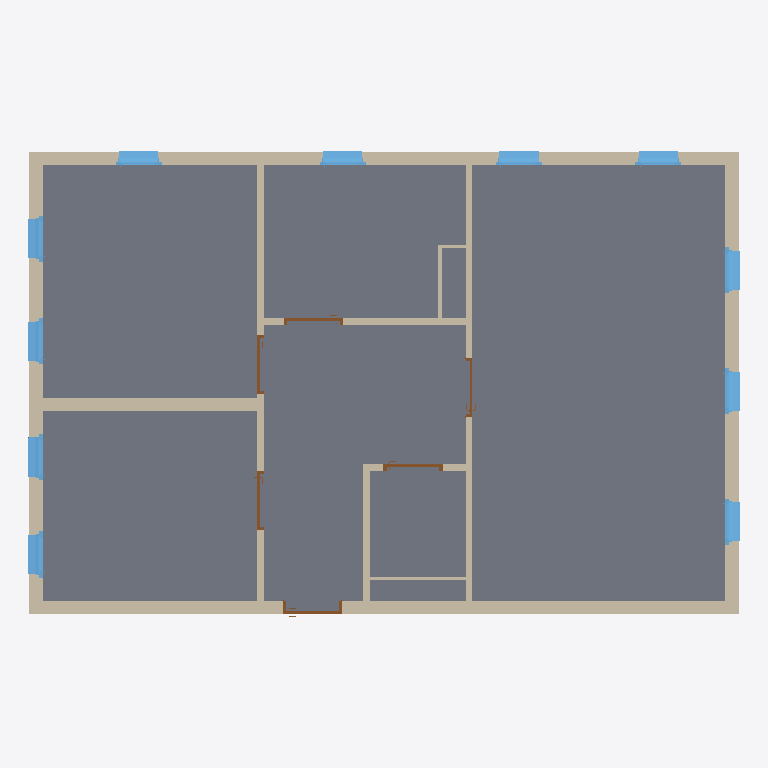
Plan cut of the same IFC building model at storey 'RDC' (level 0.00 m, cut at 1.40 m), seen from above with north up, elements coloured by IFC class: 13 walls (beige), 11 windows (light blue), 6 doors (brown), 1 slab (grey). Cut surfaces are drawn darker.
Extent 10.8 m × 7.1 m × 3.0 m (x, y, z). Storeys (2): RDC at 0.00 m; Niveau 1 at 3.00 m. Elements (31): 13 IfcWallStandardCase, 11 IfcWindow, 6 IfcDoor, 1 IfcSlab.

HEADER;
FILE_DESCRIPTION(('ViewDefinition [CoordinationView_V2.0]','RevitIdentifiers [VersionGUID: a80f1108-b691-4ff9-8089-48f5dd19356f, NumberOfSaves: 3]','CoordinateReference [CoordinateBase: Coordonnées partagées actuelles, ProjectSite: Site par défaut]'),'2;1');
FILE_NAME('0001','2023-10-20T10:28:09',(''),(''),'ODA IFC SDK 22.8','22.1.40.58 - Exporter 22.6.2.0 - Interface alternative d''export 22.6.2.0','');
FILE_SCHEMA(('IFC2X3'));
ENDSEC;
DATA;
#91=IFCPROJECT('16vycuLrrBj8GwGde_$3l4',#20,'0001',$,$,'Nom du projet','Etat du projet',(#86),#83);
#104=IFCSITE('16vycuLrrBj8GwGde_$3l6',#20,'Default',$,$,#103,$,$,.ELEMENT.,$,$,$,$,$);
#94=IFCBUILDING('16vycuLrrBj8GwGde_$3l5',#20,'',$,$,#16,$,'',.ELEMENT.,$,$,$);
#97=IFCBUILDINGSTOREY('16vycuLrrBj8GwGdh10yPK',#20,'RDC',$,'Niveau:Ligne du Niveau',#96,$,'RDC',.ELEMENT.,-1.949161E-14);
#101=IFCBUILDINGSTOREY('16vycuLrrBj8GwGdh10yD2',#20,'Niveau 1',$,'Niveau:Ligne du Niveau',#100,$,'Niveau 1',.ELEMENT.,2.99999999999998);
#2314=IFCSLAB('2zMhwzYW55nxyOmnHRV6Cc',#20,'Sol:Dalle en béton - 250 mm:256691',$,'Sol:Dalle en béton - 250 mm',#2300,#2313,'256691',.FLOOR.);
#871=IFCWALLSTANDARDCASE('2zMhwzYW55nxyOmnHRV66p',#20,'Mur de base:Générique - Ext. 200 mm:256038',$,'Mur de base:Générique - Ext. 200 mm',#859,#870,'256038');
#813=IFCWALLSTANDARDCASE('2zMhwzYW55nxyOmnHRV66n',#20,'Mur de base:Générique - Ext. 200 mm:256036',$,'Mur de base:Générique - Ext. 200 mm',#797,#812,'256036');
#893=IFCWALLSTANDARDCASE('2zMhwzYW55nxyOmnHRV66o',#20,'Mur de base:Générique - Ext. 200 mm:256039',$,'Mur de base:Générique - Ext. 200 mm',#881,#892,'256039');
#849=IFCWALLSTANDARDCASE('2zMhwzYW55nxyOmnHRV66m',#20,'Mur de base:Générique - Ext. 200 mm:256037',$,'Mur de base:Générique - Ext. 200 mm',#837,#848,'256037');
#944=IFCWALLSTANDARDCASE('2zMhwzYW55nxyOmnHRV657',#20,'Mur de base:Générique - Ext. 200 mm:256210',$,'Mur de base:Générique - Ext. 200 mm',#932,#943,'256210');
#915=IFCWALLSTANDARDCASE('2zMhwzYW55nxyOmnHRV67$',#20,'Mur de base:Int. Plâtre 100 mm:256106',$,'Mur de base:Int. Plâtre 100 mm',#903,#914,'256106');
#2280=IFCWALLSTANDARDCASE('2zMhwzYW55nxyOmnHRV6FG',#20,'Mur de base:Int. Plâtre 100 mm:256581',$,'Mur de base:Int. Plâtre 100 mm',#2268,#2279,'256581');
#2975=IFCWALLSTANDARDCASE('2zMhwzYW55nxyOmnHRV7cu',#20,'Mur de base:Int. Plâtre 100 mm:258093',$,'Mur de base:Int. Plâtre 100 mm',#2963,#2974,'258093');
#3019=IFCWALLSTANDARDCASE('2zMhwzYW55nxyOmnHRV7X7',#20,'Mur de base:Int. Plâtre 100 mm:258514',$,'Mur de base:Int. Plâtre 100 mm',#3007,#3018,'258514');
#3770=IFCWINDOW('2zMhwzYW55nxyOmnHRV7C5',#20,'1 Vantail - Droit:0.60 m x 0.95 m - Appui en aluminium:260752',$,'1 Vantail - Droit:0.60 m x 0.95 m - Appui en aluminium',#4753,#3766,'260752',1.0799999999999985,0.6999999999999991);
#3781=IFCWINDOW('2zMhwzYW55nxyOmnHRV7Cu',#20,'1 Vantail - Droit:0.60 m x 0.95 m - Appui en aluminium:260781',$,'1 Vantail - Droit:0.60 m x 0.95 m - Appui en aluminium',#4866,#3777,'260781',1.0799999999999985,0.6999999999999991);
#2923=IFCWINDOW('2zMhwzYW55nxyOmnHRV69Y',#20,'1 Vantail - Droit:0.60 m x 0.95 m - Appui en aluminium:257015',$,'1 Vantail - Droit:0.60 m x 0.95 m - Appui en aluminium',#4527,#2919,'257015',1.0799999999999985,0.6999999999999991);
#2934=IFCWINDOW('2zMhwzYW55nxyOmnHRV6M4',#20,'1 Vantail - Droit:0.60 m x 0.95 m - Appui en aluminium:257041',$,'1 Vantail - Droit:0.60 m x 0.95 m - Appui en aluminium',#4640,#2930,'257041',1.0799999999999985,0.6999999999999991);
#3792=IFCWINDOW('2zMhwzYW55nxyOmnHRV7DU',#20,'1 Vantail - Droit:0.60 m x 0.95 m - Appui en aluminium:260811',$,'1 Vantail - Droit:0.60 m x 0.95 m - Appui en aluminium',#4996,#3788,'260811',1.0799999999999985,0.6999999999999991);
#3803=IFCWINDOW('2zMhwzYW55nxyOmnHRV7Df',#20,'1 Vantail - Droit:0.60 m x 0.95 m - Appui en aluminium:260860',$,'1 Vantail - Droit:0.60 m x 0.95 m - Appui en aluminium',#5110,#3799,'260860',1.0799999999999985,0.6999999999999991);
#3814=IFCWINDOW('2zMhwzYW55nxyOmnHRV7Am',#20,'1 Vantail - Droit:0.60 m x 0.95 m - Appui en aluminium:260901',$,'1 Vantail - Droit:0.60 m x 0.95 m - Appui en aluminium',#5224,#3810,'260901',1.0799999999999985,0.6999999999999991);
#2945=IFCWINDOW('2zMhwzYW55nxyOmnHRV6Ma',#20,'1 Vantail - Droit:0.60 m x 0.95 m - Appui en aluminium:257073',$,'1 Vantail - Droit:0.60 m x 0.95 m - Appui en aluminium',#4300,#2941,'257073',1.0799999999999985,0.6999999999999991);
#2912=IFCWINDOW('2zMhwzYW55nxyOmnHRV68e',#20,'1 Vantail - Droit:0.60 m x 0.95 m - Appui en aluminium:256957',$,'1 Vantail - Droit:0.60 m x 0.95 m - Appui en aluminium',#4186,#2908,'256957',1.0799999999999985,0.6999999999999991);
#2898=IFCWINDOW('2zMhwzYW55nxyOmnHRV68t',#20,'1 Vantail - Droit:0.60 m x 0.95 m - Appui en aluminium:256930',$,'1 Vantail - Droit:0.60 m x 0.95 m - Appui en aluminium',#4072,#2894,'256930',1.0799999999999985,0.6999999999999991);
#2956=IFCWINDOW('2zMhwzYW55nxyOmnHRV6ND',#20,'1 Vantail - Droit:0.60 m x 0.95 m - Appui en aluminium:257112',$,'1 Vantail - Droit:0.60 m x 0.95 m - Appui en aluminium',#4414,#2952,'257112',1.0799999999999985,0.6999999999999991);
#3706=IFCWALLSTANDARDCASE('2zMhwzYW55nxyOmnHRV76m',#20,'Mur de base:Int. Plâtre 50 mm:260133',$,'Mur de base:Int. Plâtre 50 mm',#3694,#3705,'260133');
#3734=IFCWALLSTANDARDCASE('2zMhwzYW55nxyOmnHRV72H',#20,'Mur de base:Int. Plâtre 50 mm:260356',$,'Mur de base:Int. Plâtre 50 mm',#3722,#3733,'260356');
#1616=IFCDOOR('2zMhwzYW55nxyOmnHRV62T',#20,'Int. Simple:PP (0.83m x 2.04m):256264',$,'Int. Simple:PP (0.83m x 2.04m)',#4882,#1612,'256264',2.0749999999999997,0.9);
#3041=IFCWALLSTANDARDCASE('2zMhwzYW55nxyOmnHRV7kN',#20,'Mur de base:Int. Plâtre 100 mm:258562',$,'Mur de base:Int. Plâtre 100 mm',#3029,#3040,'258562');
#3685=IFCDOOR('2zMhwzYW55nxyOmnHRV7i6',#20,'Int. Simple:PP (0.83m x 2.04m):258707',$,'Int. Simple:PP (0.83m x 2.04m)',#5304,#3681,'258707',2.0749999999999997,0.9);
#2294=IFCDOOR('2zMhwzYW55nxyOmnHRV6Fc',#20,'Int. Simple:PP (0.83m x 2.04m):256627',$,'Int. Simple:PP (0.83m x 2.04m)',#5256,#2290,'256627',2.0749999999999997,0.9);
#2989=IFCDOOR('2zMhwzYW55nxyOmnHRV7cx',#20,'Int. Simple:PP (0.83m x 2.04m):258094',$,'Int. Simple:PP (0.83m x 2.04m)',#5288,#2985,'258094',2.0749999999999997,0.9000000000000004);
#3000=IFCDOOR('2zMhwzYW55nxyOmnHRV7Y3',#20,'Int. Simple:PP (0.83m x 2.04m):258326',$,'Int. Simple:PP (0.83m x 2.04m)',#5272,#2996,'258326',2.0749999999999997,0.9);
#2259=IFCDOOR('2zMhwzYW55nxyOmnHRV63P',#20,'Int. Simple:PP (0.83m x 2.04m):256332',$,'Int. Simple:PP (0.83m x 2.04m)',#5240,#2255,'256332',2.0749999999999997,0.9000000000000002);
#3756=IFCWALLSTANDARDCASE('2zMhwzYW55nxyOmnHRV70Q',#20,'Mur de base:Int. Plâtre 50 mm:260495',$,'Mur de base:Int. Plâtre 50 mm',#3744,#3755,'260495');
ENDSEC;